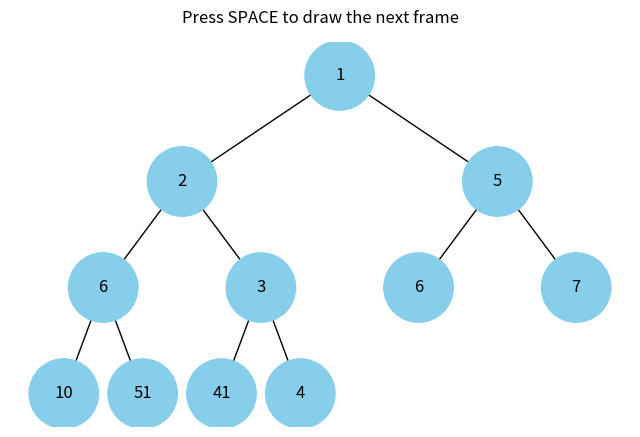

Write Python code to recreate this figure.
import sys
import uuid
import heapq
import networkx as nx
import matplotlib.pyplot as plt
import matplotlib.colors as mcolors


class Node:
    def __init__(self, key, color="skyblue"):
        self.left = None
        self.right = None
        self.val = key
        self.color = color  # Додатковий аргумент для зберігання кольору вузла
        self.id = str(uuid.uuid4())  # Унікальний ідентифікатор для кожного вузла


def build_tree_from_heap(heap):
    """Build a binary tree from a heap represented as a list."""
    if not heap:
        return None

    nodes = [Node(key) for key in heap]

    for i, node in enumerate(nodes):
        left_index = 2 * i + 1
        right_index = 2 * i + 2
        if left_index < len(nodes):
            node.left = nodes[left_index]
        if right_index < len(nodes):
            node.right = nodes[right_index]

    return nodes[0]


def add_edges(graph, node, pos, x=0, y=0, layer=1):
    if node is not None:
        graph.add_node(node.id, color=node.color, label=node.val)
        if node.left:
            graph.add_edge(node.id, node.left.id)
            l = x - 1 / 2**layer
            pos[node.left.id] = (l, y - 1)
            l = add_edges(graph, node.left, pos, x=l, y=y - 1, layer=layer + 1)
        if node.right:
            graph.add_edge(node.id, node.right.id)
            r = x + 1 / 2**layer
            pos[node.right.id] = (r, y - 1)
            r = add_edges(graph, node.right, pos, x=r, y=y - 1, layer=layer + 1)
    return graph


def draw_tree(tree_root, ax=None):
    tree = nx.DiGraph()
    pos = {tree_root.id: (0, 0)}
    tree = add_edges(tree, tree_root, pos)

    colors = [node[1]["color"] for node in tree.nodes(data=True)]
    labels = {node[0]: node[1]["label"] for node in tree.nodes(data=True)}

    if ax is None:
        plt.figure(figsize=(8, 5))
        nx.draw(
            tree,
            pos=pos,
            labels=labels,
            arrows=False,
            node_size=2500,
            node_color=colors,
        )
        plt.show()
    else:
        ax.clear()
        nx.draw(
            tree,
            pos=pos,
            labels=labels,
            arrows=False,
            node_size=2500,
            node_color=colors,
            ax=ax,
        )
        ax.text(
            0.5,
            1.05,
            "Press SPACE to draw the next frame",
            transform=ax.transAxes,
            ha="center",
            fontsize=12,
        )
        plt.draw()


def color_gradient(n):
    # Генерує градієнт кольорів від темного до світлого
    cmap = mcolors.LinearSegmentedColormap.from_list(
        "custom_cmap", ["#00008B", "#CDD8E6"]
    )
    return [cmap(i / n) for i in range(n)]


def dfs(root):
    """Iterative DFS using a stack."""
    visited = []
    stack = [root]

    while stack:
        node = stack.pop()
        if node:
            visited.append(node)
            # Спочатку додаємо правого нащадка, щоб лівий оброблявся першим
            if node.right:
                stack.append(node.right)
            if node.left:
                stack.append(node.left)

    return visited


def bfs(root):
    visited = []
    queue = [root]

    while queue:
        node = queue.pop(0)
        visited.append(node)
        if node.left:
            queue.append(node.left)
        if node.right:
            queue.append(node.right)

    return visited


def visualize_traversal(root, traversal_func, ax=None):
    nodes_visited = traversal_func(root)
    colors = color_gradient(len(nodes_visited))

    for idx, node in enumerate(nodes_visited):
        node.color = colors[idx]
        draw_tree(root, ax=ax)
        yield  # Pause after each step


def reset_colors(root):
    if root:
        root.color = "skyblue"
        reset_colors(root.left)
        reset_colors(root.right)


def engine(root, ax):
    scenarios = [
        (visualize_traversal(root, dfs, ax), "DFS"),
        (lambda: reset_colors(root), "Reset colors"),
        (visualize_traversal(root, bfs, ax), "BFS"),
    ]

    for scenario, name in scenarios:
        print(f"Running: {name}")
        if callable(scenario):
            scenario()  # Call reset_colors directly
            draw_tree(root, ax=ax)
            yield
        else:
            yield from scenario  # Use yield from to play the generator


def on_key_press(event, frames):
    if event.key == " ":
        try:
            next(frames)
        except StopIteration:
            print("Scenario completed")
            sys.exit(0)


def main():
    """Main function."""

    arr = [1, 4, 5, 6, 2, 6, 7, 10, 51, 41, 3]  # Несортований масив

    # Перетворюємо масив на мін-купу
    heapq.heapify(arr)

    # Будуємо дерево з купи
    root = build_tree_from_heap(arr)

    fig, ax = plt.subplots(figsize=(8, 5))
    draw_tree(root, ax=ax)

    # Ініціалізація графічного двигуна
    frames = engine(root, ax)
    fig.canvas.mpl_connect("key_press_event", lambda event: on_key_press(event, frames))
    plt.show()


if __name__ == "__main__":
    main()
